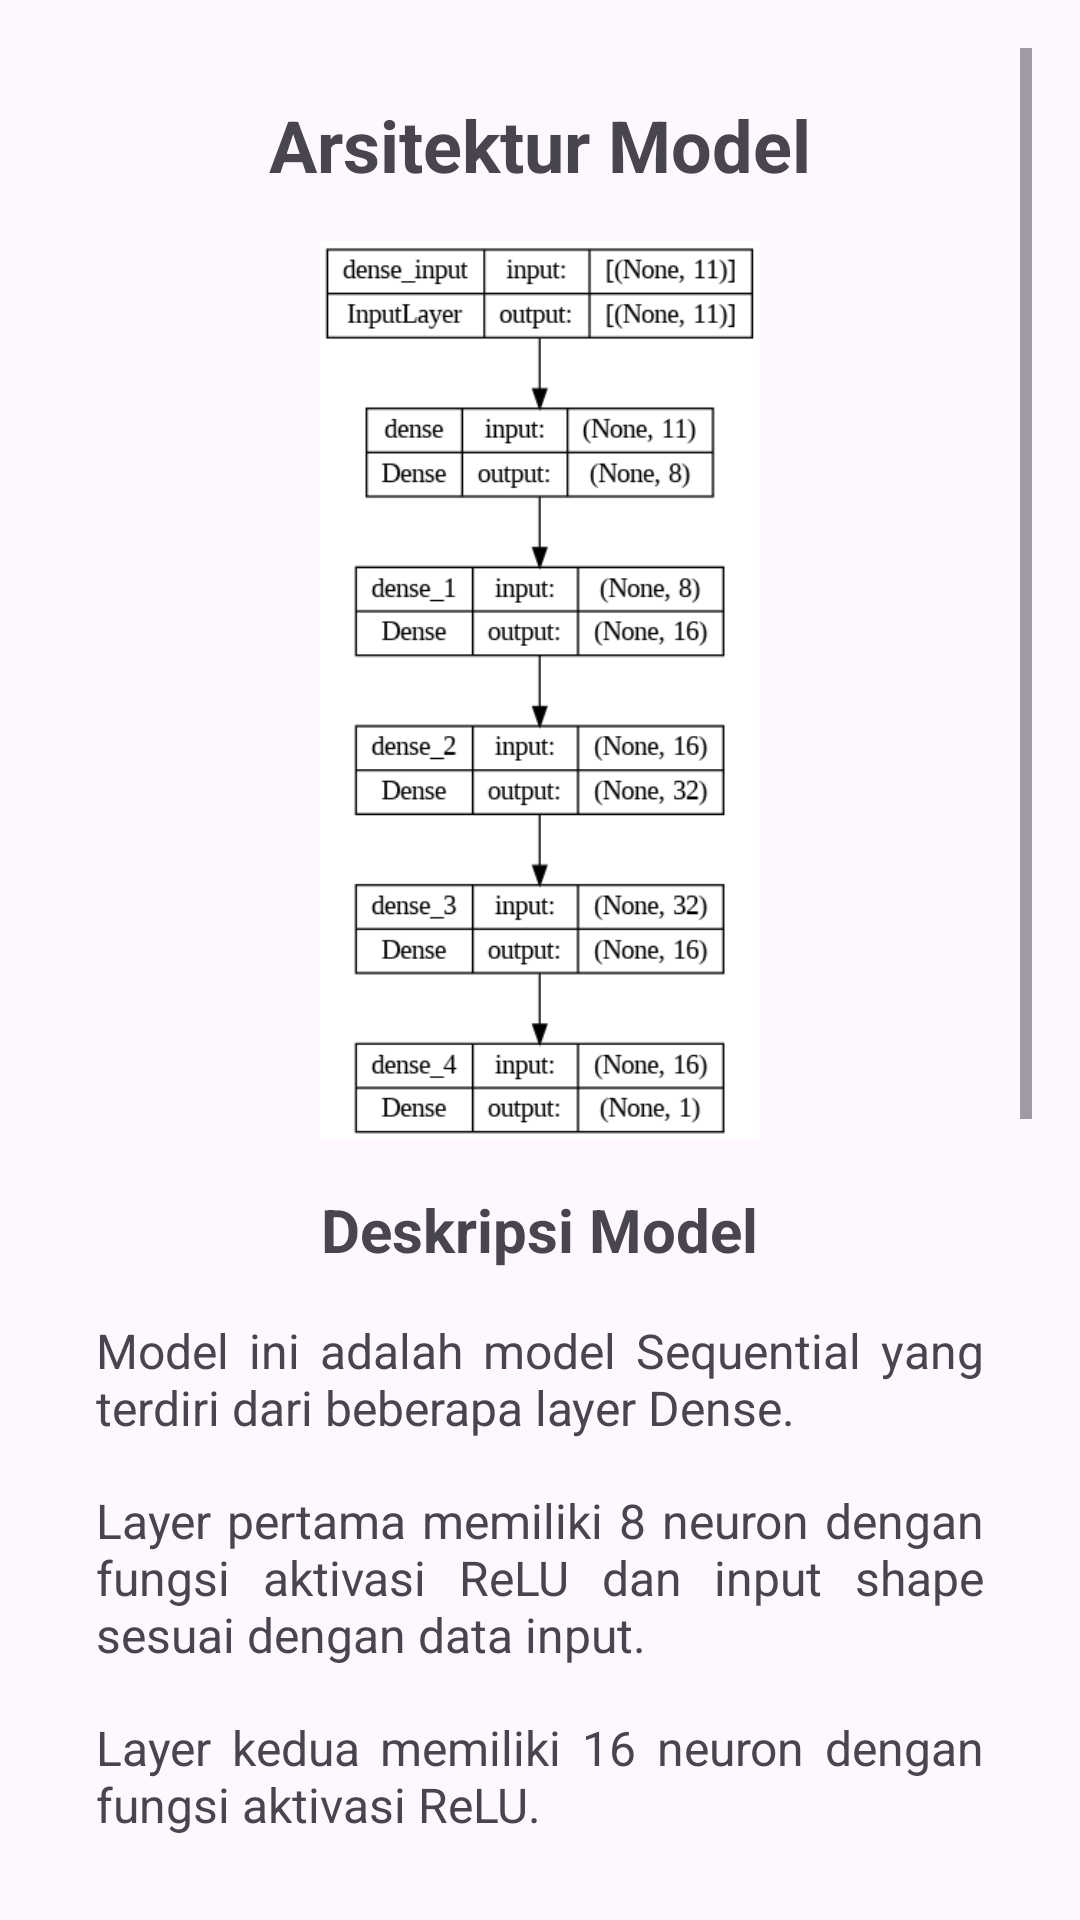

Reconstruct the res/layout file that produces this screen, plus the resources it refers to.
<!-- AndroidManifest.xml: application theme Theme.Mushy -->
<!-- res/layout/fragment_model.xml -->
<?xml version="1.0" encoding="utf-8"?>
<ScrollView xmlns:android="http://schemas.android.com/apk/res/android"
  xmlns:tools="http://schemas.android.com/tools"
  android:layout_width="match_parent"
  android:layout_height="match_parent"
  android:padding="16dp"
  tools:context=".MainActivity">

  <LinearLayout
    android:layout_width="match_parent"
    android:layout_height="wrap_content"
    android:orientation="vertical"
    android:padding="8dp">

    
    <TextView
      android:layout_width="wrap_content"
      android:layout_height="wrap_content"
      android:text="Arsitektur Model"
      android:textSize="24sp"
      android:textStyle="bold"
      android:layout_gravity="center"
      android:padding="8dp" />

    
    <ImageView
      android:id="@+id/model_image"
      android:layout_width="150dp"
      android:layout_height="300dp"
      android:layout_gravity="center"
      android:layout_margin="8dp"
      android:contentDescription="Model Architecture"
      android:src="@drawable/model_achitect" />

    
    <TextView
      android:layout_width="wrap_content"
      android:layout_height="wrap_content"
      android:text="Deskripsi Model"
      android:textSize="20sp"
      android:textStyle="bold"
      android:layout_gravity="center"
      android:padding="8dp" />

    <TextView
      android:layout_width="wrap_content"
      android:layout_height="wrap_content"
      android:text="Model ini adalah model Sequential yang terdiri dari beberapa layer Dense."
      android:textSize="16sp"
      android:justificationMode="inter_word"
      android:padding="8dp" />

    <TextView
      android:layout_width="wrap_content"
      android:layout_height="wrap_content"
      android:text="Layer pertama memiliki 8 neuron dengan fungsi aktivasi ReLU dan input shape sesuai dengan data input."
      android:textSize="16sp"
      android:justificationMode="inter_word"
      android:padding="8dp" />

    <TextView
      android:layout_width="wrap_content"
      android:layout_height="wrap_content"
      android:text="Layer kedua memiliki 16 neuron dengan fungsi aktivasi ReLU."
      android:textSize="16sp"
      android:justificationMode="inter_word"
      android:padding="8dp" />

    <TextView
      android:layout_width="wrap_content"
      android:layout_height="wrap_content"
      android:text="Layer ketiga memiliki 32 neuron dengan fungsi aktivasi ReLU."
      android:textSize="16sp"
      android:justificationMode="inter_word"
      android:padding="8dp" />

    <TextView
      android:layout_width="wrap_content"
      android:layout_height="wrap_content"
      android:text="Layer keempat memiliki 16 neuron dengan fungsi aktivasi ReLU."
      android:textSize="16sp"
      android:justificationMode="inter_word"
      android:padding="8dp" />

    <TextView
      android:layout_width="wrap_content"
      android:layout_height="wrap_content"
      android:text="Layer terakhir memiliki 1 neuron dengan fungsi aktivasi Sigmoid."
      android:textSize="16sp"
      android:justificationMode="inter_word"
      android:padding="8dp" />


    <ImageView
      android:id="@+id/model_image_visualized"
      android:layout_width="300dp"
      android:layout_height="200dp"
      android:layout_gravity="center"
      android:layout_margin="8dp"
      android:src="@drawable/nn" />


    <TextView
      android:layout_width="wrap_content"
      android:layout_height="wrap_content"
      android:text="Model ini dikompilasi menggunakan optimizer Adam, dengan loss function Binary Crossentropy dan metrik akurasi."
      android:textSize="16sp"
      android:justificationMode="inter_word"
      android:padding="8dp" />
  </LinearLayout>
</ScrollView>
<!-- resources referenced by this layout -->
<resources>
  <!-- drawable model_achitect: png bitmap (drawable, 39845 bytes) -->
  <!-- drawable nn: png bitmap (drawable, 83542 bytes) -->
  <style name="Theme.Mushy" parent="Base.Theme.Mushy" />
  <style name="Base.Theme.Mushy" parent="Theme.Material3.DayNight.NoActionBar">
      
      
    </style>
</resources>
